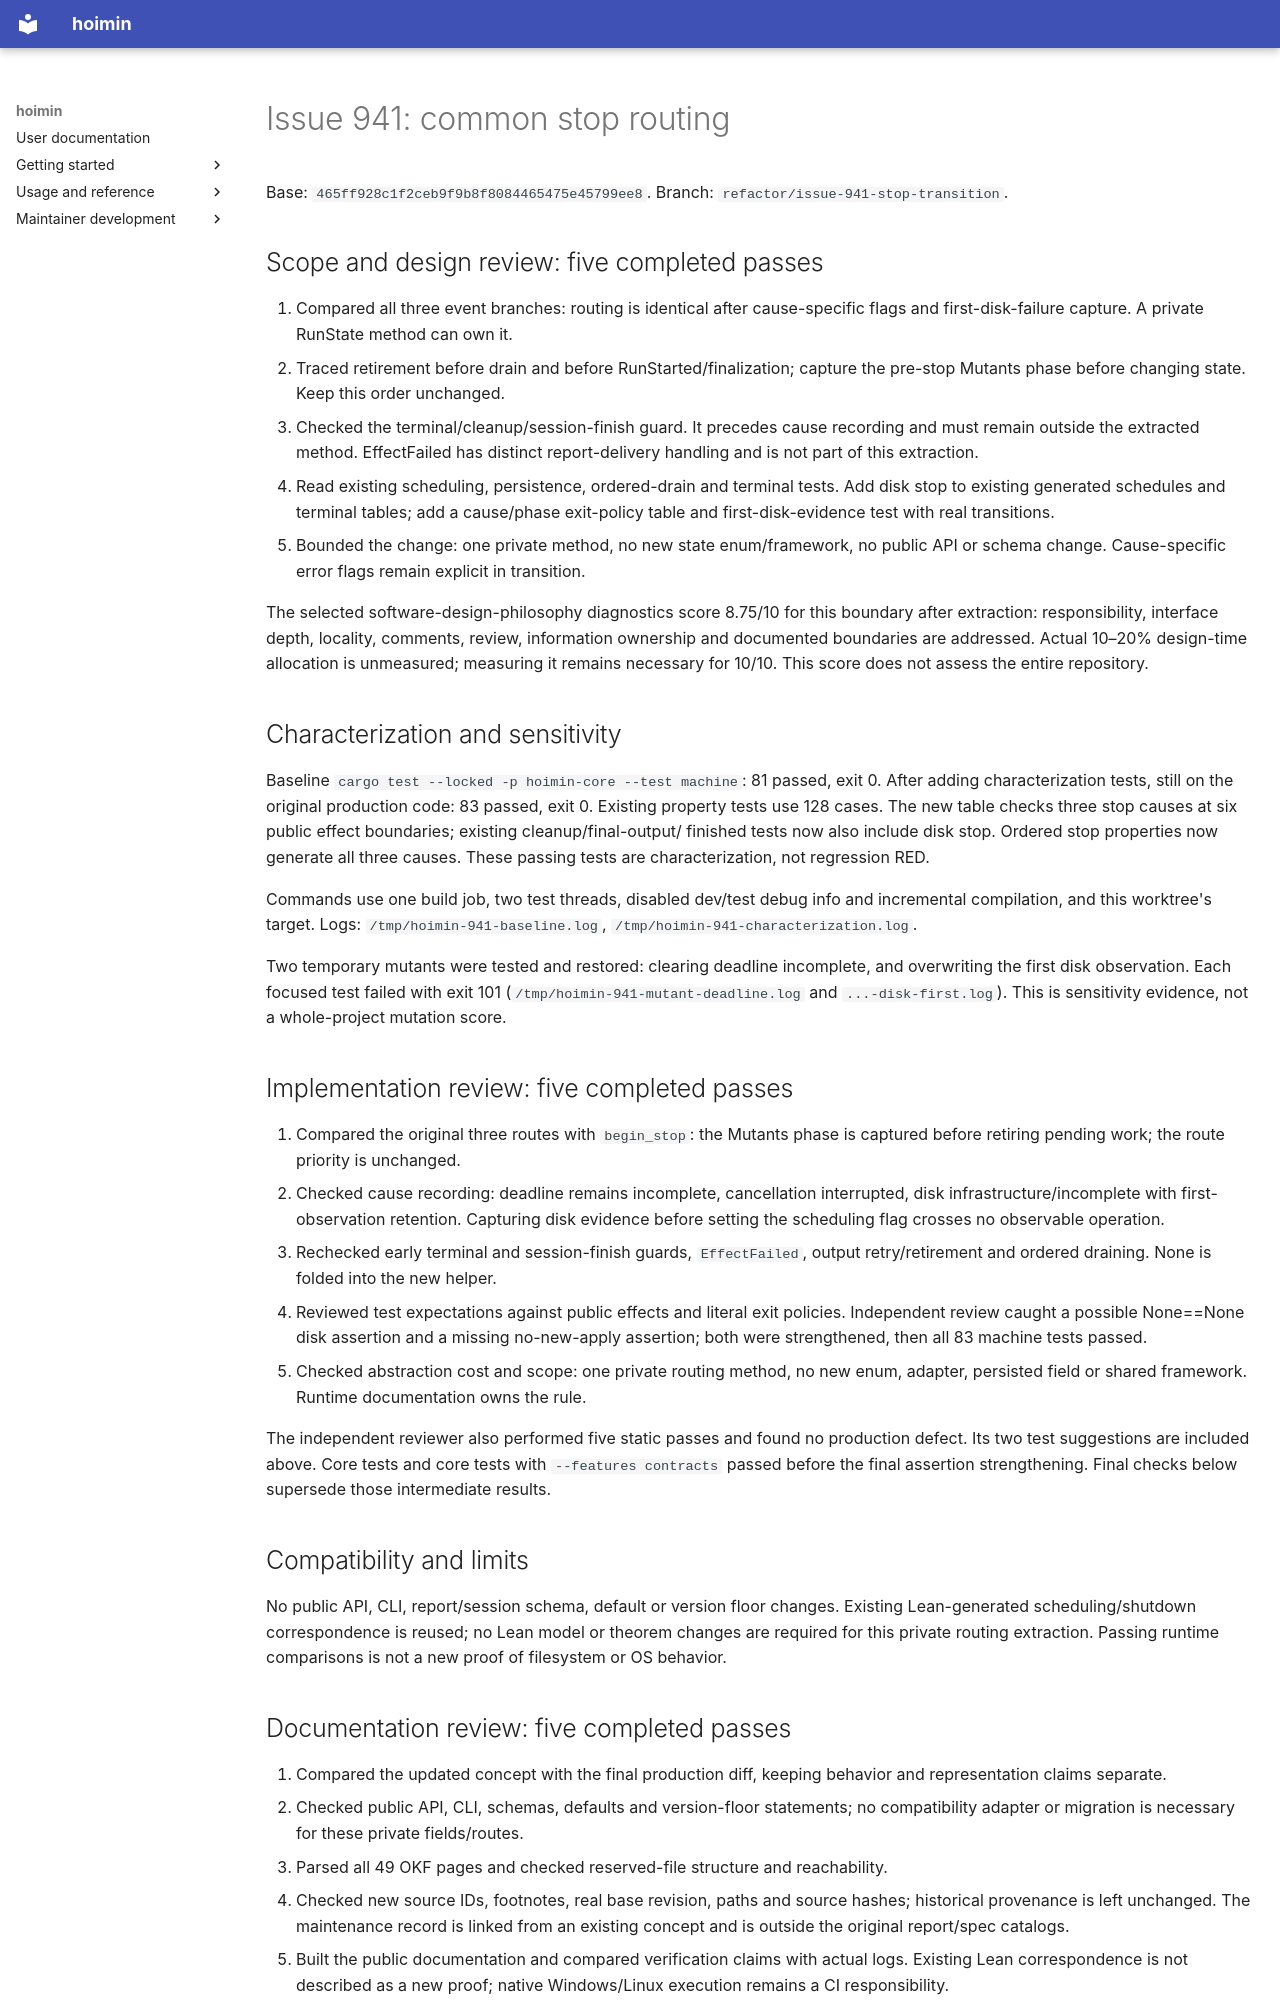

repository: HayaoSuzuki/hoimin · page: maintenance/2026-10-16-issue-941/index.html · generator: mkdocs

# Issue 941: common stop routing

Base: `465ff928c1f2ceb9f9b8f8084465475e45799ee8`. Branch:
`refactor/issue-941-stop-transition`.

## Scope and design review: five completed passes

1. Compared all three event branches: routing is identical after cause-specific
   flags and first-disk-failure capture. A private RunState method can own it.
2. Traced retirement before drain and before RunStarted/finalization; capture the
   pre-stop Mutants phase before changing state. Keep this order unchanged.
3. Checked the terminal/cleanup/session-finish guard. It precedes cause recording
   and must remain outside the extracted method. EffectFailed has distinct
   report-delivery handling and is not part of this extraction.
4. Read existing scheduling, persistence, ordered-drain and terminal tests.
   Add disk stop to existing generated schedules and terminal tables; add a
   cause/phase exit-policy table and first-disk-evidence test with real transitions.
5. Bounded the change: one private method, no new state enum/framework, no public
   API or schema change. Cause-specific error flags remain explicit in transition.

The selected software-design-philosophy diagnostics score 8.75/10 for this
boundary after extraction: responsibility, interface depth, locality, comments,
review, information ownership and documented boundaries are addressed. Actual
10–20% design-time allocation is unmeasured; measuring it remains necessary for
10/10. This score does not assess the entire repository.

## Characterization and sensitivity

Baseline `cargo test --locked -p hoimin-core --test machine`: 81 passed, exit 0.
After adding characterization tests, still on the original production code:
83 passed, exit 0. Existing property tests use 128 cases. The new table checks
three stop causes at six public effect boundaries; existing cleanup/final-output/
finished tests now also include disk stop. Ordered stop properties now generate
all three causes. These passing tests are characterization, not regression RED.

Commands use one build job, two test threads, disabled dev/test debug info and
incremental compilation, and this worktree's target. Logs:
`/tmp/hoimin-941-baseline.log`, `/tmp/hoimin-941-characterization.log`.


Two temporary mutants were tested and restored: clearing deadline incomplete,
and overwriting the first disk observation. Each focused test failed with exit
101 (`/tmp/hoimin-941-mutant-deadline.log` and `...-disk-first.log`). This is
sensitivity evidence, not a whole-project mutation score.

## Implementation review: five completed passes

1. Compared the original three routes with `begin_stop`: the Mutants phase is
   captured before retiring pending work; the route priority is unchanged.
2. Checked cause recording: deadline remains incomplete, cancellation interrupted,
   disk infrastructure/incomplete with first-observation retention. Capturing disk
   evidence before setting the scheduling flag crosses no observable operation.
3. Rechecked early terminal and session-finish guards, `EffectFailed`, output
   retry/retirement and ordered draining. None is folded into the new helper.
4. Reviewed test expectations against public effects and literal exit policies.
   Independent review caught a possible None==None disk assertion and a missing
   no-new-apply assertion; both were strengthened, then all 83 machine tests passed.
5. Checked abstraction cost and scope: one private routing method, no new enum,
   adapter, persisted field or shared framework. Runtime documentation owns the rule.

The independent reviewer also performed five static passes and found no production
defect. Its two test suggestions are included above. Core tests and core tests with
`--features contracts` passed before the final assertion strengthening. Final checks
below supersede those intermediate results.

## Compatibility and limits

No public API, CLI, report/session schema, default or version floor changes.
Existing Lean-generated scheduling/shutdown correspondence is reused; no Lean model
or theorem changes are required for this private routing extraction. Passing runtime
comparisons is not a new proof of filesystem or OS behavior.
